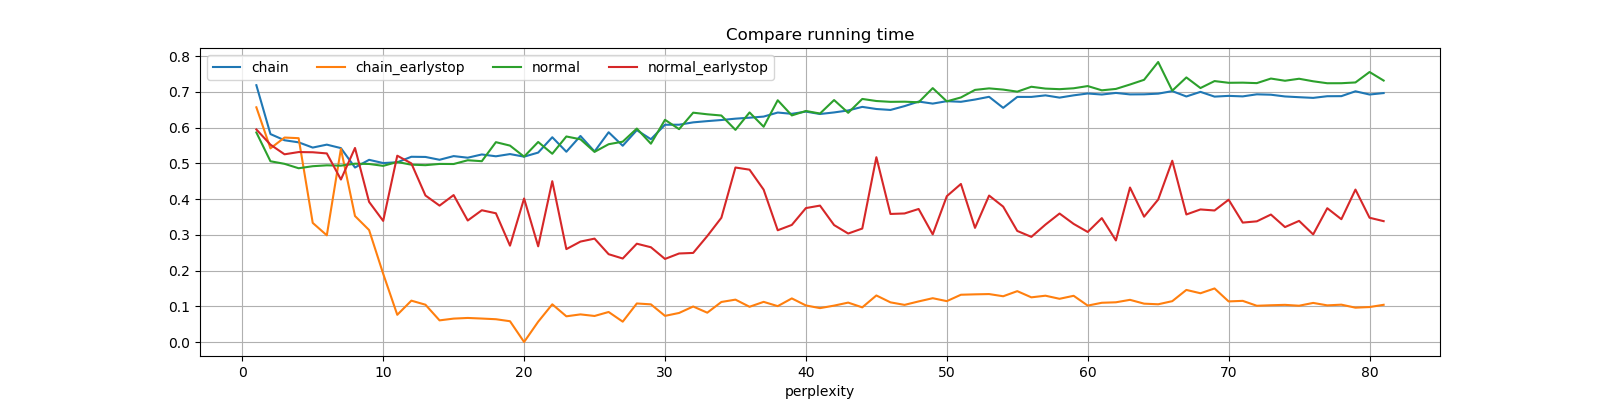

Source data for this figure (header and first rows):
perplexity, chain, chain_earlystop, normal, normal_earlystop
1, 0.719, 0.6571, 0.5867, 0.5952
2, 0.5822, 0.5422, 0.5061, 0.5526
3, 0.5649, 0.5725, 0.4989, 0.5255
4, 0.559, 0.5707, 0.4865, 0.5318
5, 0.5444, 0.3335, 0.4922, 0.5313
6, 0.5526, 0.2987, 0.4947, 0.528
7, 0.5429, 0.5409, 0.4938, 0.4549
8, 0.4885, 0.3527, 0.4992, 0.5433
9, 0.5101, 0.3135, 0.4985, 0.3923
10, 0.501, 0.1911, 0.4932, 0.3391
11, 0.5032, 0.07614, 0.504, 0.5217
12, 0.5186, 0.1158, 0.4965, 0.5001
13, 0.5181, 0.1044, 0.4951, 0.4102
14, 0.5102, 0.06056, 0.4986, 0.3819
15, 0.5205, 0.06551, 0.4983, 0.4114
16, 0.516, 0.06732, 0.5089, 0.3401
17, 0.5251, 0.06565, 0.5062, 0.3689
18, 0.52, 0.06376, 0.5596, 0.3604
19, 0.5262, 0.05817, 0.5499, 0.2697
20, 0.519, 0.0, 0.519, 0.4018
21, 0.5304, 0.05682, 0.5601, 0.2679
22, 0.5733, 0.1055, 0.5271, 0.4503
23, 0.5327, 0.07193, 0.5755, 0.26
24, 0.5769, 0.07731, 0.5676, 0.2812
25, 0.5334, 0.07287, 0.5324, 0.2895
26, 0.5873, 0.08404, 0.5538, 0.2459
27, 0.5495, 0.05695, 0.5609, 0.2337
28, 0.5931, 0.1079, 0.5976, 0.2752
29, 0.5678, 0.1054, 0.5552, 0.2653
30, 0.6083, 0.07318, 0.6221, 0.2326
31, 0.6084, 0.08131, 0.596, 0.2478
32, 0.615, 0.09942, 0.6421, 0.2494
33, 0.6185, 0.08204, 0.6376, 0.2966
34, 0.6216, 0.1121, 0.6342, 0.3479
35, 0.6253, 0.1186, 0.594, 0.4886
36, 0.6281, 0.09864, 0.6427, 0.4825
37, 0.6311, 0.1124, 0.6027, 0.4266
38, 0.6425, 0.1004, 0.6769, 0.3128
39, 0.6389, 0.122, 0.6344, 0.3278
40, 0.6451, 0.1023, 0.6469, 0.375
41, 0.6384, 0.09486, 0.6397, 0.3819
42, 0.6428, 0.1019, 0.6774, 0.3274
43, 0.6483, 0.1103, 0.6417, 0.3037
44, 0.6583, 0.09698, 0.6805, 0.3177
45, 0.6524, 0.1303, 0.6748, 0.5174
46, 0.6497, 0.111, 0.6724, 0.3585
47, 0.6605, 0.1039, 0.6728, 0.3599
48, 0.6732, 0.1136, 0.6713, 0.3725
49, 0.6675, 0.1226, 0.7109, 0.3013
50, 0.6743, 0.1144, 0.6738, 0.4083
51, 0.6725, 0.1323, 0.6847, 0.4425
52, 0.6789, 0.1334, 0.7059, 0.3196
53, 0.6865, 0.1342, 0.7101, 0.4101
54, 0.6556, 0.1281, 0.7067, 0.3791
55, 0.6862, 0.1424, 0.701, 0.311
56, 0.6862, 0.1251, 0.7147, 0.2944
57, 0.6906, 0.1296, 0.7096, 0.3287
58, 0.6843, 0.121, 0.7079, 0.3597
59, 0.6906, 0.1294, 0.7104, 0.3307
60, 0.6958, 0.1019, 0.7166, 0.3081
... 21 more rows
